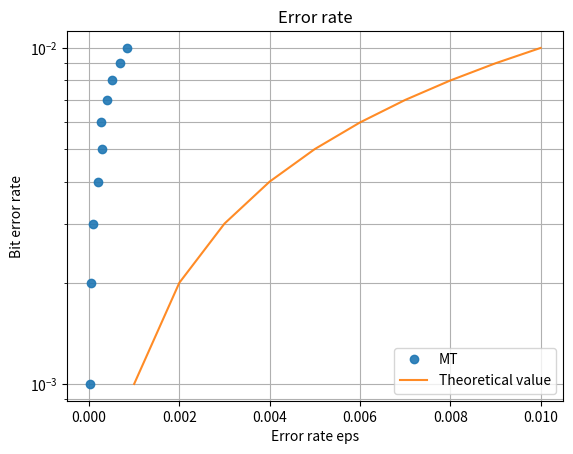

This figure's Python source:
from matplotlib import pyplot
import matplotlib 
x = [
      0.001000
    , 0.002000
    , 0.003000 , 0.004000
    , 0.005000
    , 0.006000
    , 0.007000
    , 0.008000
    , 0.009000
    , 0.010000
]

#rand()
y1 = [
      0.000000
    , 0.000020
    , 0.000028
    , 0.000035
    , 0.000050
    , 0.000068
    , 0.000045
    , 0.000090
    , 0.000085
    , 0.000115
]

#MT
y2 = [
      0.000015
    , 0.000040
    , 0.000085
    , 0.000198
    , 0.000278
    , 0.000260
    , 0.000395
    , 0.000500
    , 0.000682
    , 0.000847
]





#pyplot.plot(y1, alpha=0.9, label='steepest_descent', marker='o')
#pyplot.plot(y1, x, alpha=0.9, linestyle='None', label='rand()' , marker='x')
pyplot.plot(y2, x, alpha=0.9, linestyle='None', label='MT' , marker='o')
pyplot.plot(x, x, alpha=0.9, label='Theoretical value')

#pyplot.plot(y3, alpha=0.9, label='quasinewton2' , marker='o')
#pyplot.plot(y3, x, label='quasinewton1')


pyplot.title('Error rate')

pyplot.yscale("log")
pyplot.grid(which="both")

#pyplot.ylim(0, 0.00013)
#pyplot.xlim(0, 0.00012)


pyplot.xlabel('Error rate eps')
pyplot.ylabel('Bit error rate')

#hanrei
pyplot.legend(loc='lower right')

pyplot.savefig("graph1.png")
